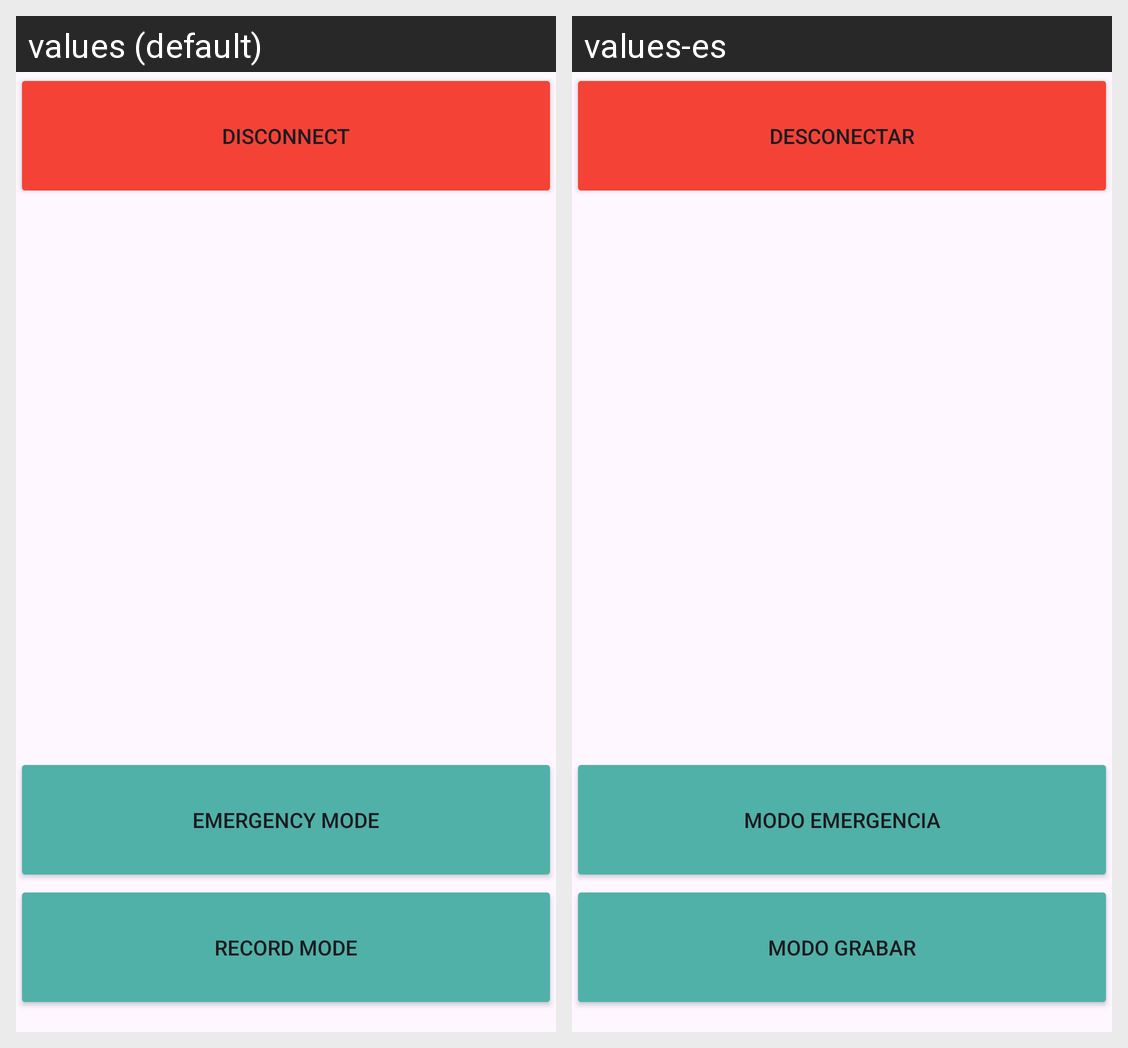

For this localized Android screen grid, give each drawn string resource with its value in every locale shown.
Android screen res/layout/activity_opciones.xml rendered under 2 locales, left to right: values (default), values-es. Device: Nexus 5 (rendered at 1080×1920; each locale shown at half size, 540×960, under a caption strip naming it); theme Theme.Hexiwear_Read_app.
Strings drawn on this screen, with the default value and each locale's value (text and hints the layout hard-codes, and strings that could not be matched under every locale, appear in the picture but are not listed):

Disconnect
  values: Disconnect
  values-es: Desconectar

EmergencyMode
  values: Emergency Mode
  values-es: Modo Emergencia

RecordMode
  values: Record Mode
  values-es: Modo Grabar
